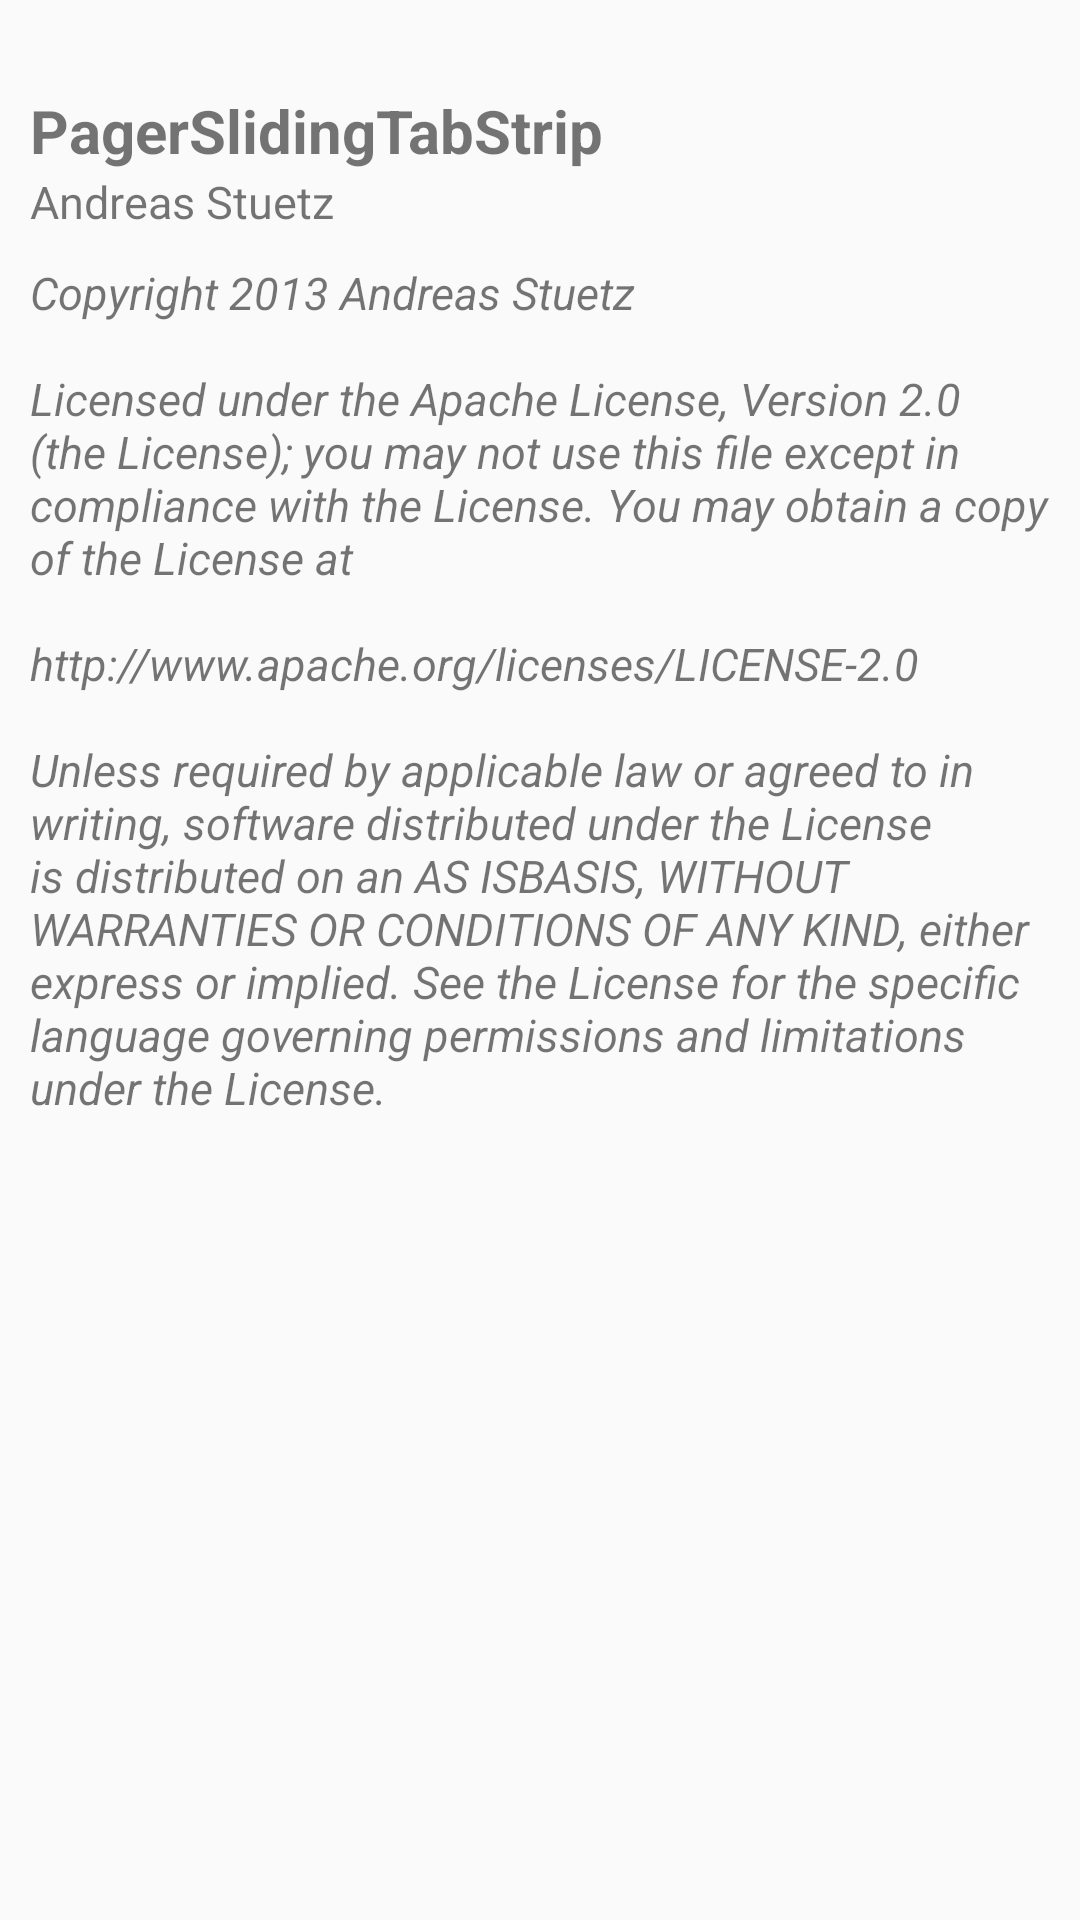

Reconstruct the res/layout file that produces this screen, plus the resources it refers to.
<!-- AndroidManifest.xml: application theme AppTheme -->
<!-- res/layout/fragment_licenses.xml -->
<?xml version="1.0" encoding="utf-8"?>
<LinearLayout xmlns:android="http://schemas.android.com/apk/res/android"
    android:orientation="vertical"
    android:layout_width="match_parent"
    android:layout_height="match_parent"
    android:layout_marginTop="10dp">

    <ScrollView
        android:layout_width="match_parent"
        android:layout_height="wrap_content"
        android:layout_marginTop="10dp">

        <LinearLayout
            android:layout_width="match_parent"
            android:layout_height="wrap_content"
            android:padding="10dp"
            android:orientation="vertical">


            
            <TextView
                android:layout_width="match_parent"
                android:layout_height="wrap_content"
                android:layout_marginTop="10dp"
                android:textSize="20sp"
                android:textStyle="bold"
                android:text="@string/license_title_tabs"/>
            <TextView
                android:layout_width="match_parent"
                android:layout_height="wrap_content"
                android:textSize="15sp"
                android:text="@string/license_author_tabs"/>
            <TextView
                android:layout_width="match_parent"
                android:layout_height="wrap_content"
                android:layout_marginTop="10dp"
                android:textSize="15sp"
                android:textStyle="italic"
                android:text="@string/license_content_tabs"/>

        </LinearLayout>

    </ScrollView>
</LinearLayout>
<!-- resources referenced by this layout -->
<resources>
  <string name="license_author_tabs">Andreas Stuetz</string>
  <string name="license_content_tabs">
          Copyright 2013 Andreas Stuetz
  
          \n\nLicensed under the Apache License, Version 2.0 (the "License");
          you may not use this file except in compliance with the License.
          You may obtain a copy of the License at
  
          \n\nhttp://www.apache.org/licenses/LICENSE-2.0
  
          \n\nUnless required by applicable law or agreed to in writing, software
          distributed under the License is distributed on an "AS IS" BASIS,
          WITHOUT WARRANTIES OR CONDITIONS OF ANY KIND, either express or implied.
          See the License for the specific language governing permissions and
          limitations under the License.
      </string>
  <string name="license_title_tabs">PagerSlidingTabStrip</string>
  <style name="AppTheme" parent="Theme.AppCompat.Light.DarkActionBar">
          
          <item name="colorPrimary">@color/colorPrimary</item>
          <item name="colorPrimaryDark">@color/colorPrimaryDark</item>
          <item name="colorAccent">@color/colorAccent</item>
  
          <item name="android:windowNoTitle">true</item>
          <item name="windowActionBar">false</item>
      </style>
  <color name="colorPrimary">#3F51B5</color>
  <color name="colorPrimaryDark">#303F9F</color>
  <color name="colorAccent">#FF4081</color>
</resources>
